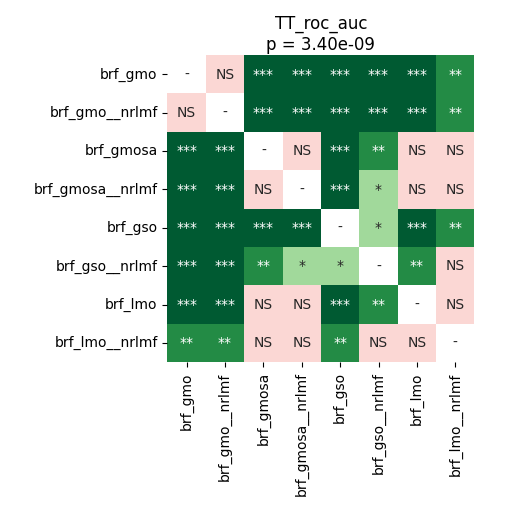

Source data for this figure (header and first rows):
	brf_gmo	brf_gmo__nrlmf	brf_gmosa	brf_gmosa__nrlmf	brf_gso	brf_gso__nrlmf	brf_lmo	brf_lmo__nrlmf
brf_gmo	1.0	0.2943	9.494357638888888e-05	9.494357638888888e-05	9.494357638888888e-05	9.494357638888888e-05	9.494357638888888e-05	0.00116
brf_gmo__nrlmf	0.2943	1.0	0.000356	9.494357638888888e-05	9.494357638888888e-05	9.494357638888888e-05	0.0001554	0.005529
brf_gmosa	9.494357638888888e-05	0.000356	1.0	0.4043	9.494357638888888e-05	0.001762	0.1751	0.4492
brf_gmosa__nrlmf	9.494357638888888e-05	9.494357638888888e-05	0.4043	1.0	0.0006573	0.01354	0.1485	0.3612
brf_gso	9.494357638888888e-05	9.494357638888888e-05	9.494357638888888e-05	0.0006573	1.0	0.03495	0.0001554	0.009779
brf_gso__nrlmf	9.494357638888888e-05	9.494357638888888e-05	0.001762	0.01354	0.03495	1.0	0.001762	0.06755
brf_lmo	9.494357638888888e-05	0.0001554	0.1751	0.1485	0.0001554	0.001762	1.0	0.8209
brf_lmo__nrlmf	0.00116	0.005529	0.4492	0.3612	0.009779	0.06755	0.8209	1.0
